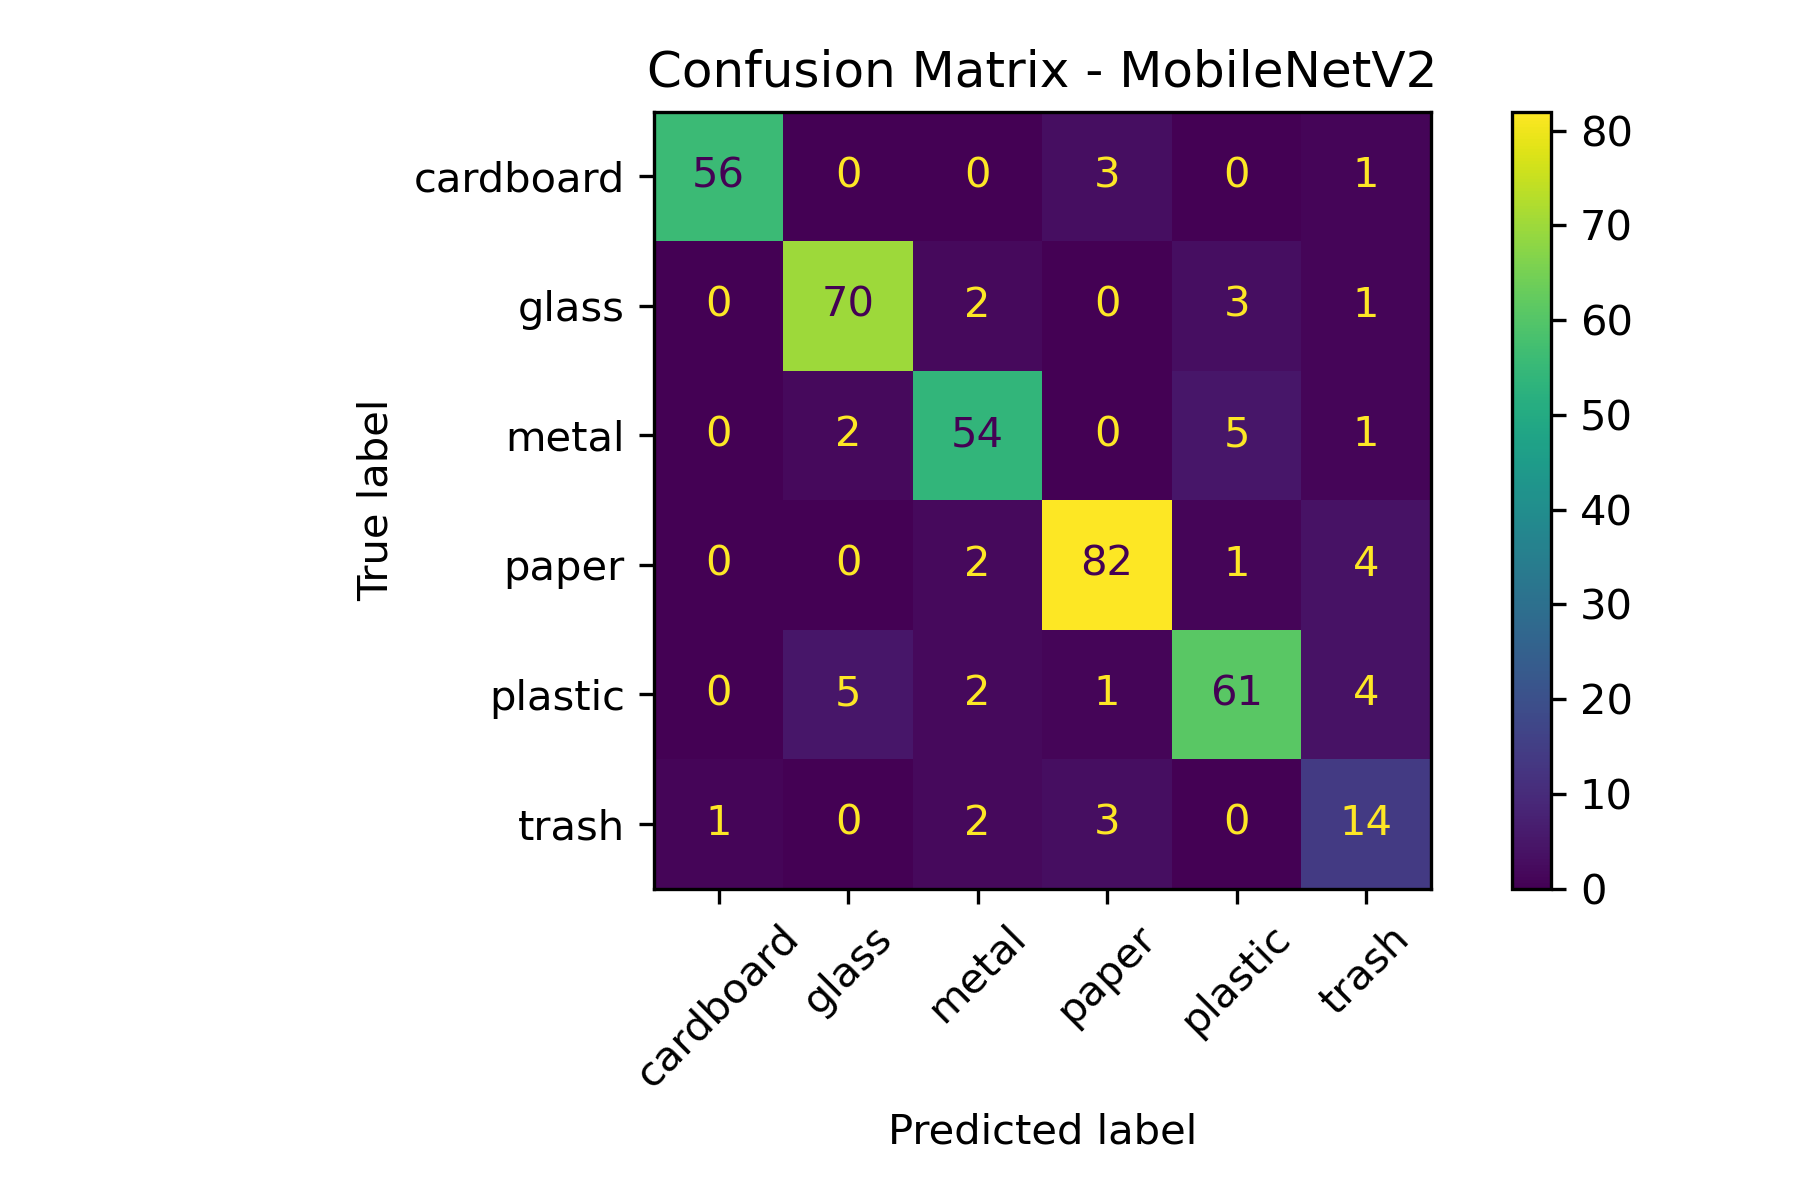

The table this chart was drawn from, first rows:
, cardboard, glass, metal, paper, plastic, trash
cardboard, 56, 0, 0, 3, 0, 1
glass, 0, 70, 2, 0, 3, 1
metal, 0, 2, 54, 0, 5, 1
paper, 0, 0, 2, 82, 1, 4
plastic, 0, 5, 2, 1, 61, 4
trash, 1, 0, 2, 3, 0, 14
